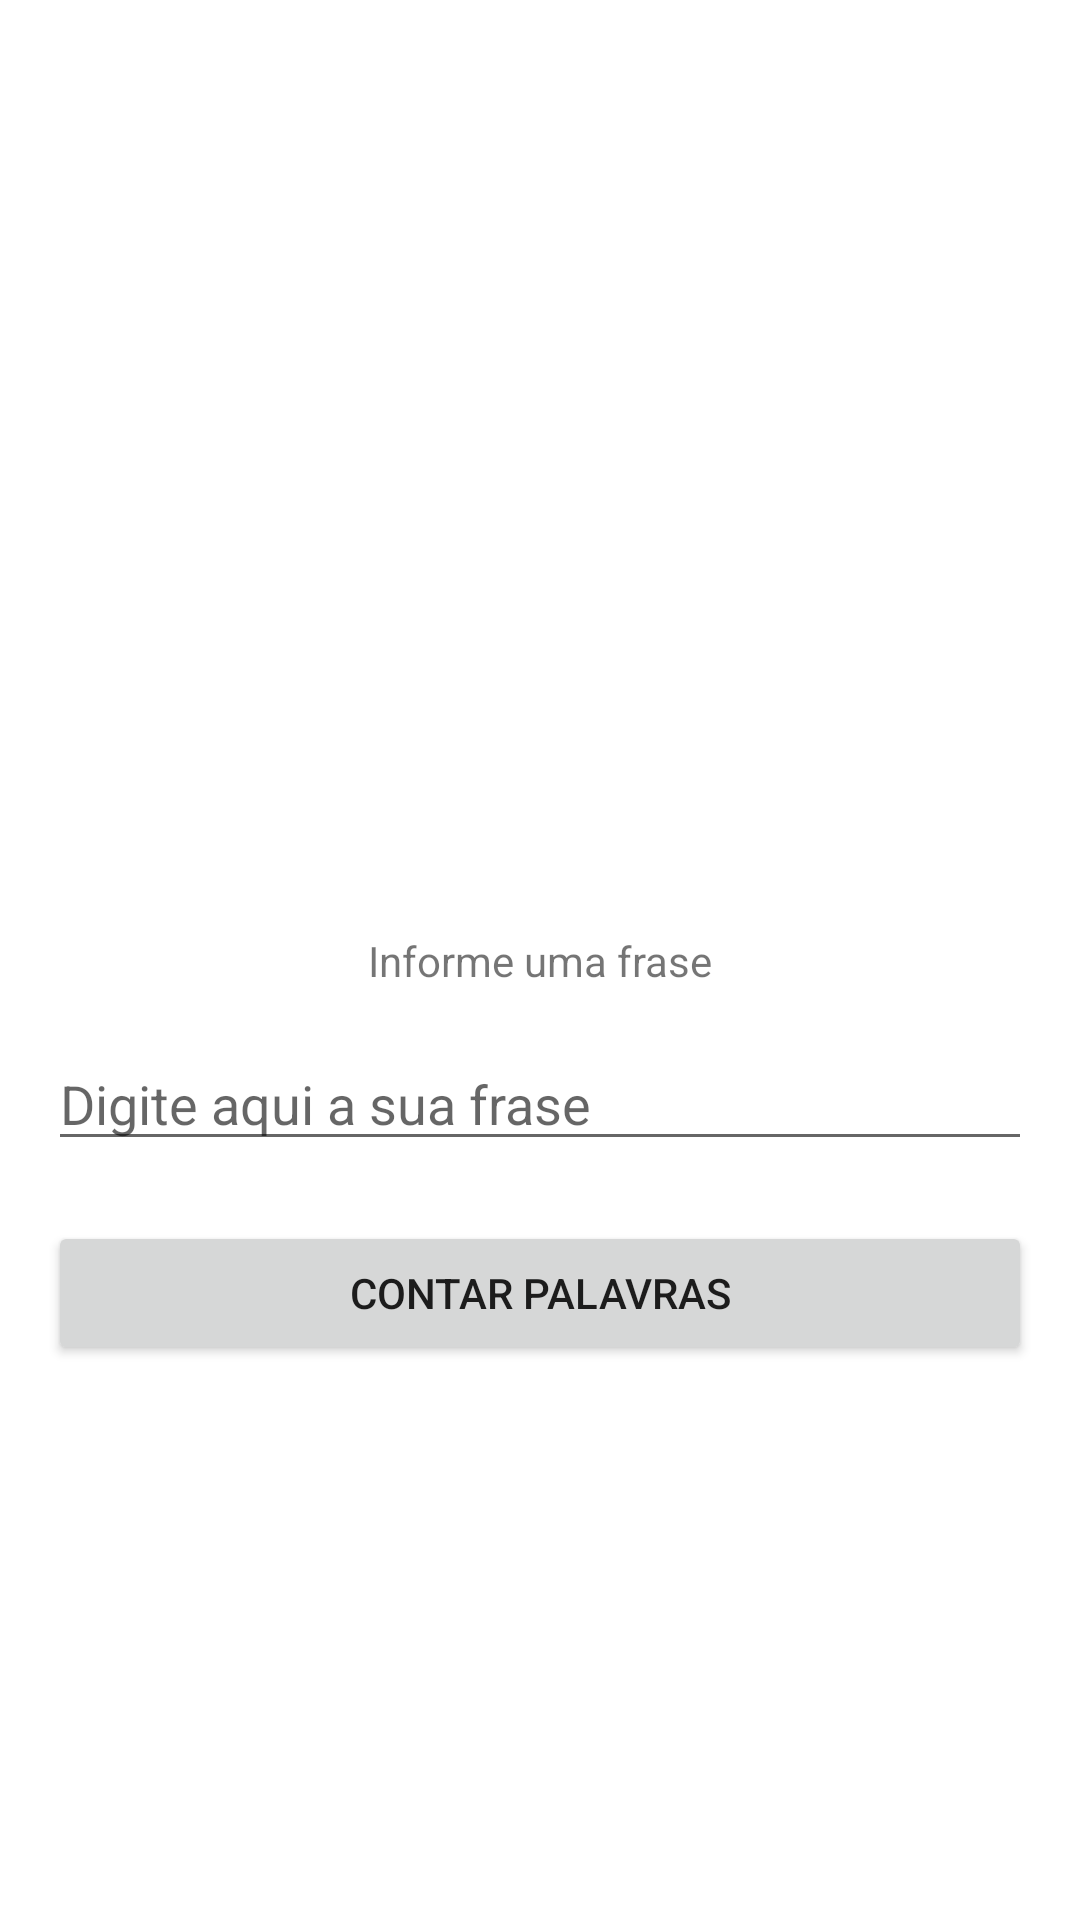

The Android layout XML behind this screen, and the referenced resources:
<!-- AndroidManifest.xml: application theme Theme.CountWords -->
<!-- res/layout/activity_main.xml -->
<?xml version="1.0" encoding="utf-8"?>
<androidx.constraintlayout.widget.ConstraintLayout
    xmlns:android="http://schemas.android.com/apk/res/android"
    xmlns:app="http://schemas.android.com/apk/res-auto"
    xmlns:tools="http://schemas.android.com/tools"
    android:layout_width="match_parent"
    android:layout_height="match_parent"
    tools:context=".MainActivity">

    <TextView
        android:id="@+id/textView"
        android:layout_width="wrap_content"
        android:layout_height="wrap_content"
        android:text="Informe uma frase"
        app:layout_constraintBottom_toBottomOf="parent"
        app:layout_constraintLeft_toLeftOf="parent"
        app:layout_constraintRight_toRightOf="parent"
        app:layout_constraintTop_toTopOf="parent" />

    <EditText
        android:id="@+id/edt_phrase"
        android:layout_width="match_parent"
        android:layout_height="wrap_content"
        android:layout_marginStart="16dp"
        android:layout_marginTop="16dp"
        android:layout_marginEnd="16dp"
        android:ems="10"
        android:inputType="textPersonName"
        android:hint="Digite aqui a sua frase"
        app:layout_constraintEnd_toEndOf="parent"
        app:layout_constraintStart_toStartOf="parent"
        app:layout_constraintTop_toBottomOf="@+id/textView" />

    <Button
        android:id="@+id/btn_count"
        android:layout_width="match_parent"
        android:layout_height="wrap_content"
        android:layout_marginStart="16dp"
        android:layout_marginTop="20dp"
        android:layout_marginEnd="16dp"
        android:text="Contar Palavras"
        app:layout_constraintEnd_toEndOf="parent"
        app:layout_constraintStart_toStartOf="parent"
        app:layout_constraintTop_toBottomOf="@+id/edt_phrase" />

</androidx.constraintlayout.widget.ConstraintLayout>
<!-- resources referenced by this layout -->
<resources>
  <style name="Theme.CountWords" parent="Theme.MaterialComponents.DayNight.DarkActionBar">
          
          <item name="colorPrimary">@color/purple_500</item>
          <item name="colorPrimaryVariant">@color/purple_700</item>
          <item name="colorOnPrimary">@color/white</item>
          
          <item name="colorSecondary">@color/teal_200</item>
          <item name="colorSecondaryVariant">@color/teal_700</item>
          <item name="colorOnSecondary">@color/black</item>
          
          <item name="android:statusBarColor" tools:targetApi="l">?attr/colorPrimaryVariant</item>
          
      </style>
  <!-- not gathered from this repository: default colours our renderer supplied (Android Studio template values) -->
  <color name="purple_500">#FF6200EE</color>
  <color name="purple_700">#FF3700B3</color>
  <color name="teal_200">#FF03DAC5</color>
  <color name="teal_700">#FF018786</color>
  <color name="black">#FF000000</color>
  <color name="white">#FFFFFFFF</color>
</resources>
